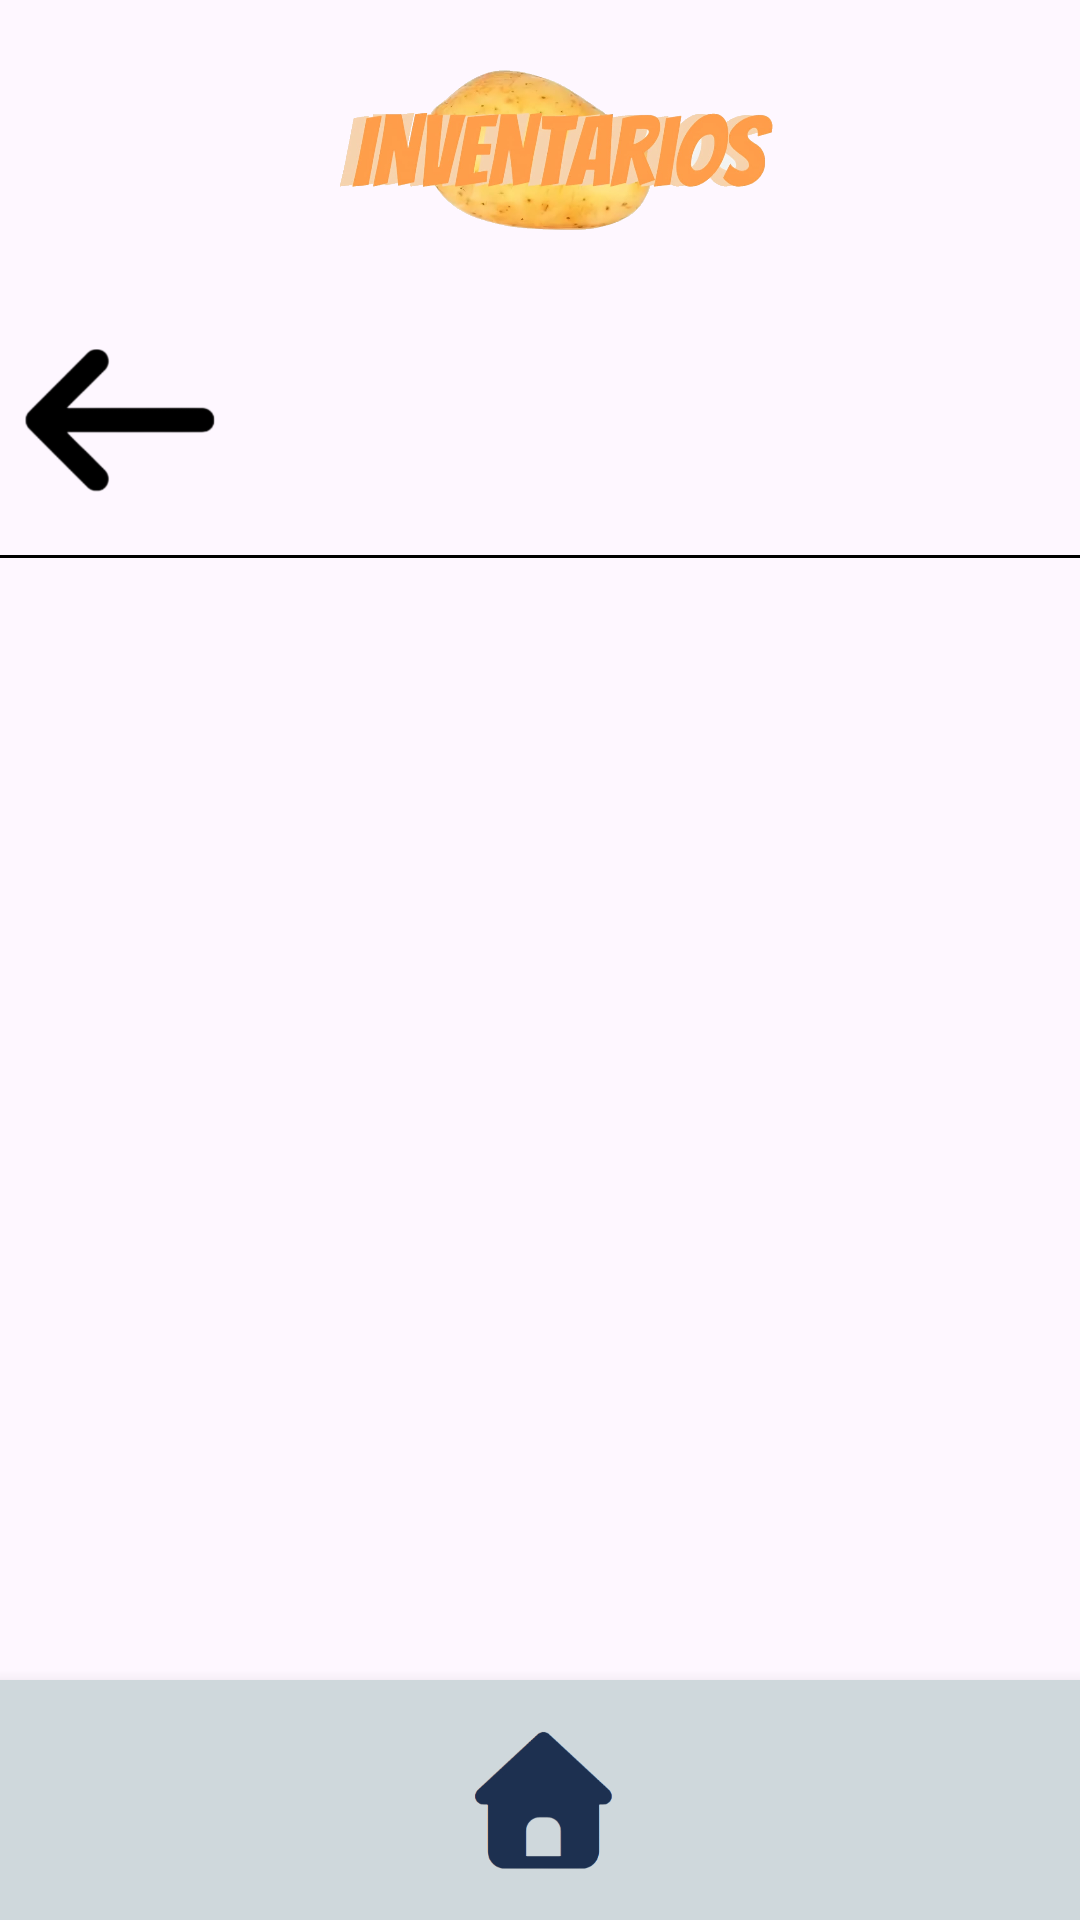

The Android layout XML behind this screen, and the referenced resources:
<!-- AndroidManifest.xml: application theme Theme.Bupacas -->
<!-- res/layout/activity_inventarios.xml -->
<?xml version="1.0" encoding="utf-8"?>
<LinearLayout xmlns:android="http://schemas.android.com/apk/res/android"
    xmlns:app="http://schemas.android.com/apk/res-auto"
    xmlns:tools="http://schemas.android.com/tools"
    android:id="@+id/main"
    android:layout_width="match_parent"
    android:layout_height="match_parent"
    android:orientation="vertical"
    android:background="@drawable/fondogrande"
    tools:context=".Inventarios">

    <ImageView
        android:layout_width="170dp"
        android:layout_height="100dp"
        android:src="@drawable/inventariospapa1"
        android:layout_gravity="center"/>
    <LinearLayout
        android:layout_width="wrap_content"
        android:layout_height="wrap_content"
        android:orientation="horizontal">
    <ImageView
        android:layout_width="80dp"
        android:layout_height="80dp"
        android:src="@drawable/flecha"
        android:id="@+id/atras"/>
    </LinearLayout>
    <View
        android:layout_width="360dp"
        android:layout_height="1dp"
        android:layout_gravity="center"
        android:layout_marginTop="5dp"
        android:background="@color/black"/>

    <androidx.recyclerview.widget.RecyclerView
        android:id="@+id/listita"
        android:layout_width="match_parent"
        android:layout_height="400dp"
        android:layout_weight="1"
        android:layout_marginTop="8dp"
        android:layout_marginHorizontal="12dp"
        tools:listitem="@layout/modelopapa"
        android:overScrollMode="never"/>

    <LinearLayout
        android:layout_width="match_parent"
        android:layout_height="80dp"
        android:orientation="horizontal"
        android:gravity="center"
        android:layout_marginTop="30dp"
        android:background="#CFD8DC"
        android:elevation="8dp">

        <ImageView
            android:id="@+id/casita"
            android:layout_width="60dp"
            android:layout_height="60dp"
            android:layout_margin="32dp"
            android:src="@drawable/casita"
            android:contentDescription="Inicio"/>

    </LinearLayout>
</LinearLayout>
<!-- res/layout/modelopapa.xml (included above) -->
<?xml version="1.0" encoding="utf-8"?>
<androidx.cardview.widget.CardView xmlns:android="http://schemas.android.com/apk/res/android"
    xmlns:app="http://schemas.android.com/apk/res-auto"
    android:layout_width="match_parent"
    android:layout_height="wrap_content"
    android:layout_marginHorizontal="12dp"
    android:layout_marginVertical="8dp"
    app:cardCornerRadius="16dp"
    app:cardElevation="4dp"
    app:cardBackgroundColor="@android:color/white"
    app:cardPreventCornerOverlap="true">

    <LinearLayout
        android:layout_width="match_parent"
        android:layout_height="wrap_content"
        android:orientation="horizontal"
        android:padding="12dp">

        
        <LinearLayout
            android:layout_width="wrap_content"
            android:layout_height="wrap_content"
            android:orientation="vertical"
            android:gravity="center_horizontal"
            android:layout_marginEnd="16dp">

            <ImageView
                android:id="@+id/iv_papa"
                android:layout_width="80dp"
                android:layout_height="80dp"
                android:scaleType="centerCrop"
                android:contentDescription="Papa seleccionada"
                android:background="@drawable/papa"
                android:adjustViewBounds="true" />

            <ImageView
                android:id="@+id/delete"
                android:layout_width="80dp"
                android:layout_height="80dp"
                android:layout_marginTop="8dp"
                android:background="?attr/selectableItemBackgroundBorderless"
                android:src="@drawable/basurita3"
                android:contentDescription="Eliminar papa"
                android:padding="6dp" />
        </LinearLayout>

        
        <LinearLayout
            android:layout_width="0dp"
            android:layout_height="wrap_content"
            android:layout_weight="1"
            android:orientation="vertical">

            <TextView
                android:id="@+id/tv_tipo"
                android:layout_width="match_parent"
                android:layout_height="wrap_content"
                android:text="Tipo"
                android:textStyle="bold"
                android:textSize="18sp"
                android:textColor="#1B5E20"
                android:ellipsize="end"
                android:maxLines="2" />

            
            <TextView
                android:id="@+id/tv_proveedor"
                android:layout_width="match_parent"
                android:layout_height="wrap_content"
                android:layout_marginTop="4dp"
                android:text="Proveedor: AgroMex SA"
                android:textColor="#616161"
                android:textSize="14sp" />

            <LinearLayout
                android:layout_width="match_parent"
                android:layout_height="wrap_content"
                android:orientation="vertical"
                android:layout_marginTop="8dp">

                <TextView
                    android:id="@+id/tv_tamaño"
                    android:layout_width="match_parent"
                    android:layout_height="40dp"
                    android:text="Tamaño:"
                    android:textColor="#455A64"
                    android:textSize="20dp"
                    android:ellipsize="end"
                    android:maxLines="2"/>

                <TextView
                    android:id="@+id/tv_variedad"
                    android:layout_width="match_parent"
                    android:layout_height="40dp"
                    android:text="Variedad:"
                    android:textColor="#455A64"
                    android:textSize="20sp"
                    android:layout_marginTop="4dp"
                    android:ellipsize="end"
                    android:maxLines="2"/>
            </LinearLayout>



        </LinearLayout>

    </LinearLayout>
</androidx.cardview.widget.CardView>
<!-- resources referenced by this layout -->
<resources>
  <!-- drawable basurita3: png bitmap (drawable, 12487 bytes) -->
  <!-- drawable casita: png bitmap (drawable, 23682 bytes) -->
  <!-- drawable flecha: png bitmap (drawable, 12255 bytes) -->
  <!-- drawable inventariospapa1: png bitmap (drawable, 467007 bytes) -->
  <!-- drawable papa: png bitmap (drawable, 62536 bytes) -->
  <style name="Theme.Bupacas" parent="Base.Theme.Bupacas" />
  <style name="Base.Theme.Bupacas" parent="Theme.Material3.DayNight.NoActionBar">
          
          
      </style>
  <!-- not gathered from this repository: default colours our renderer supplied (Android Studio template values) -->
  <color name="black">#FF000000</color>
</resources>
